Dataset: GAN-Autoencoder (GitHub, vandanamonappa07/GAN-Autoencoder). Classes: non-tumor, non-viable tumor, tumor, viable, viable non-viable.

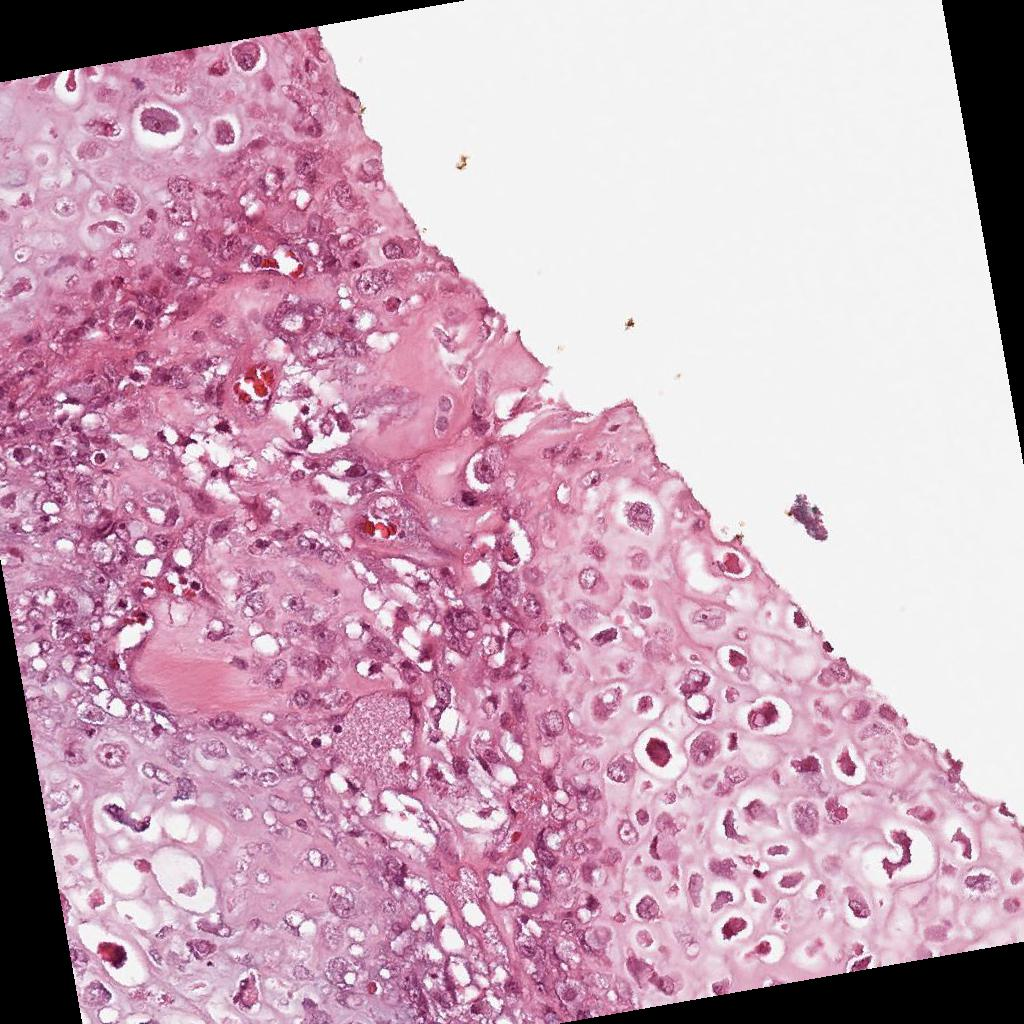
Label: viable

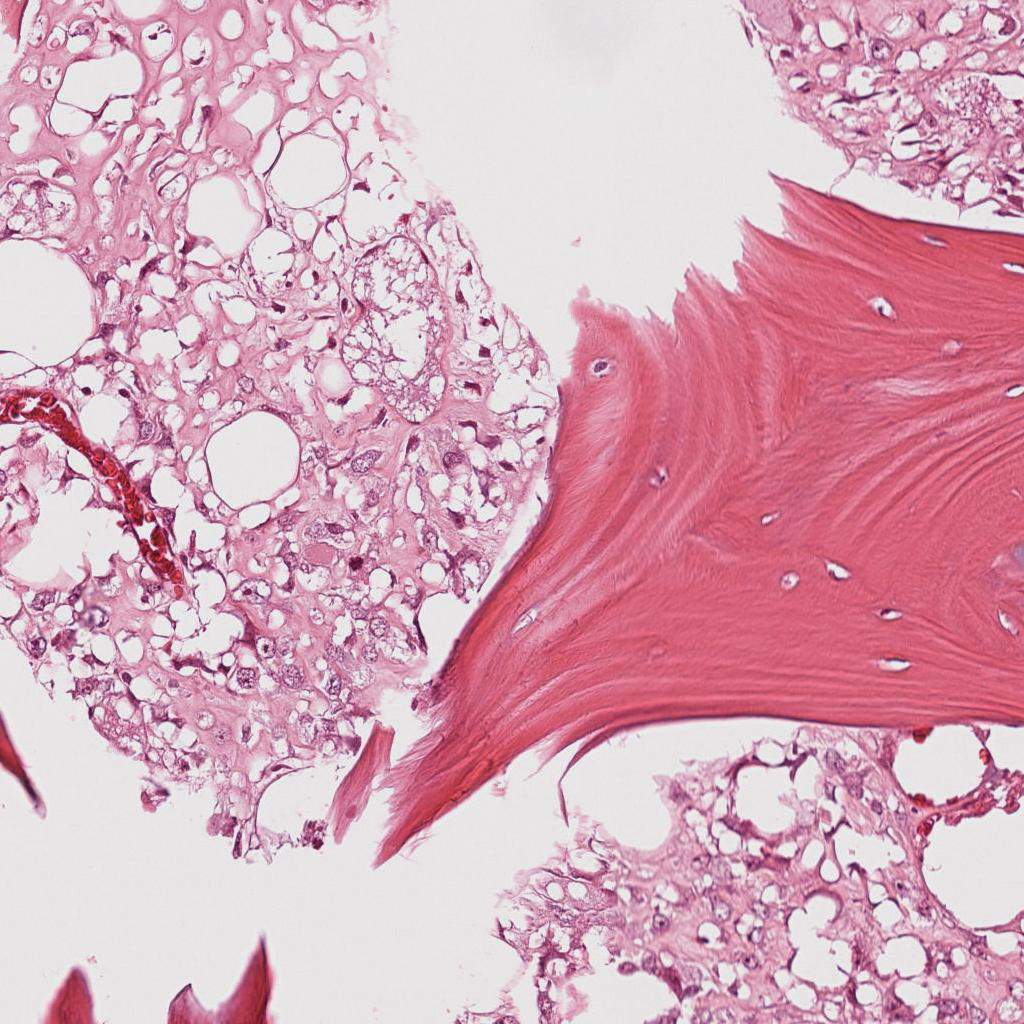
Label: viable

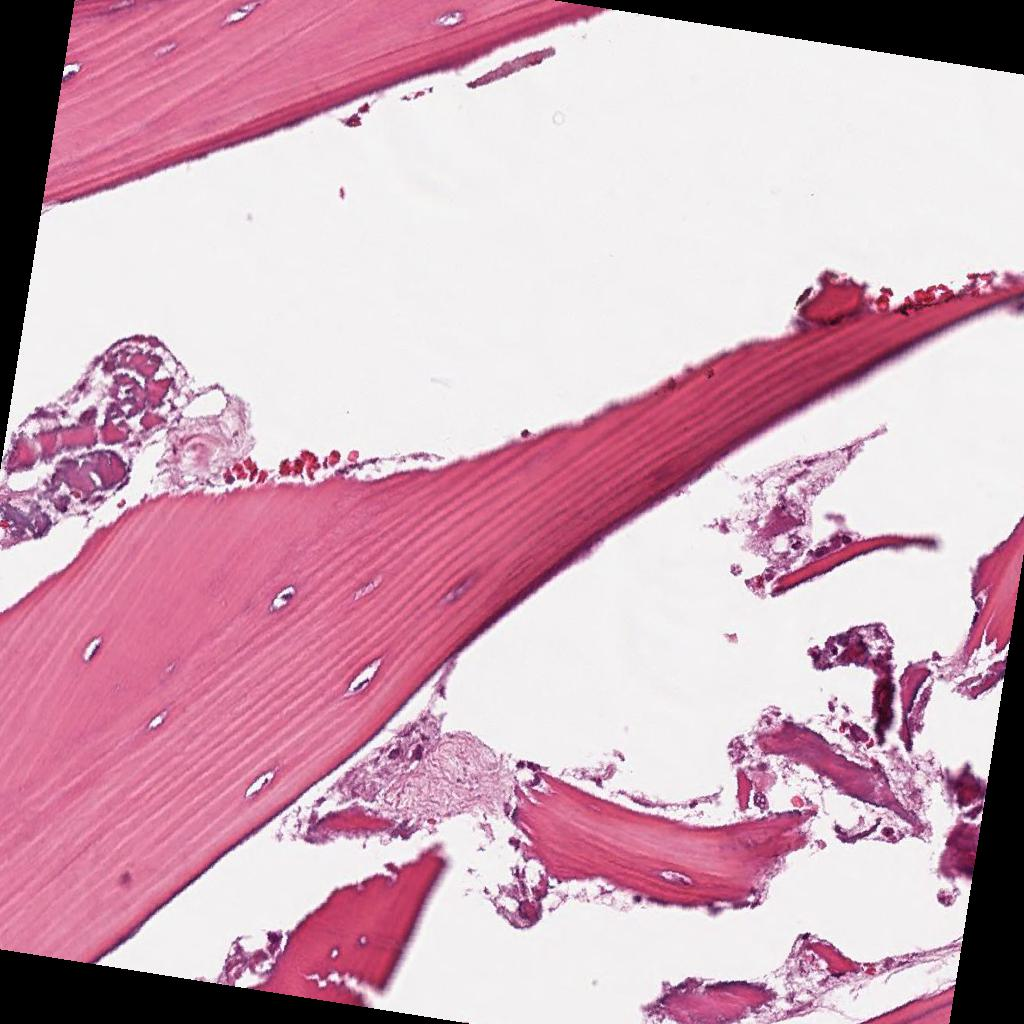
Label: non-tumor

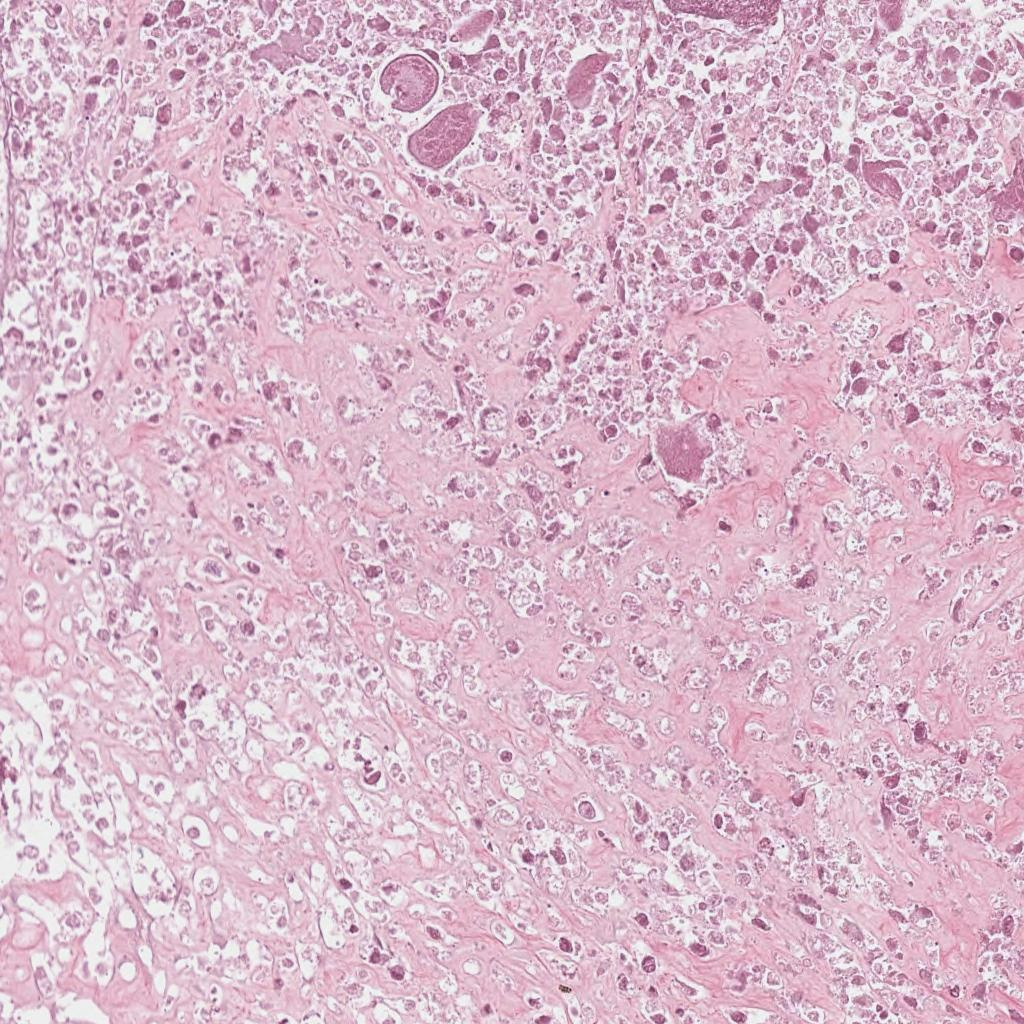
Label: non-viable tumor

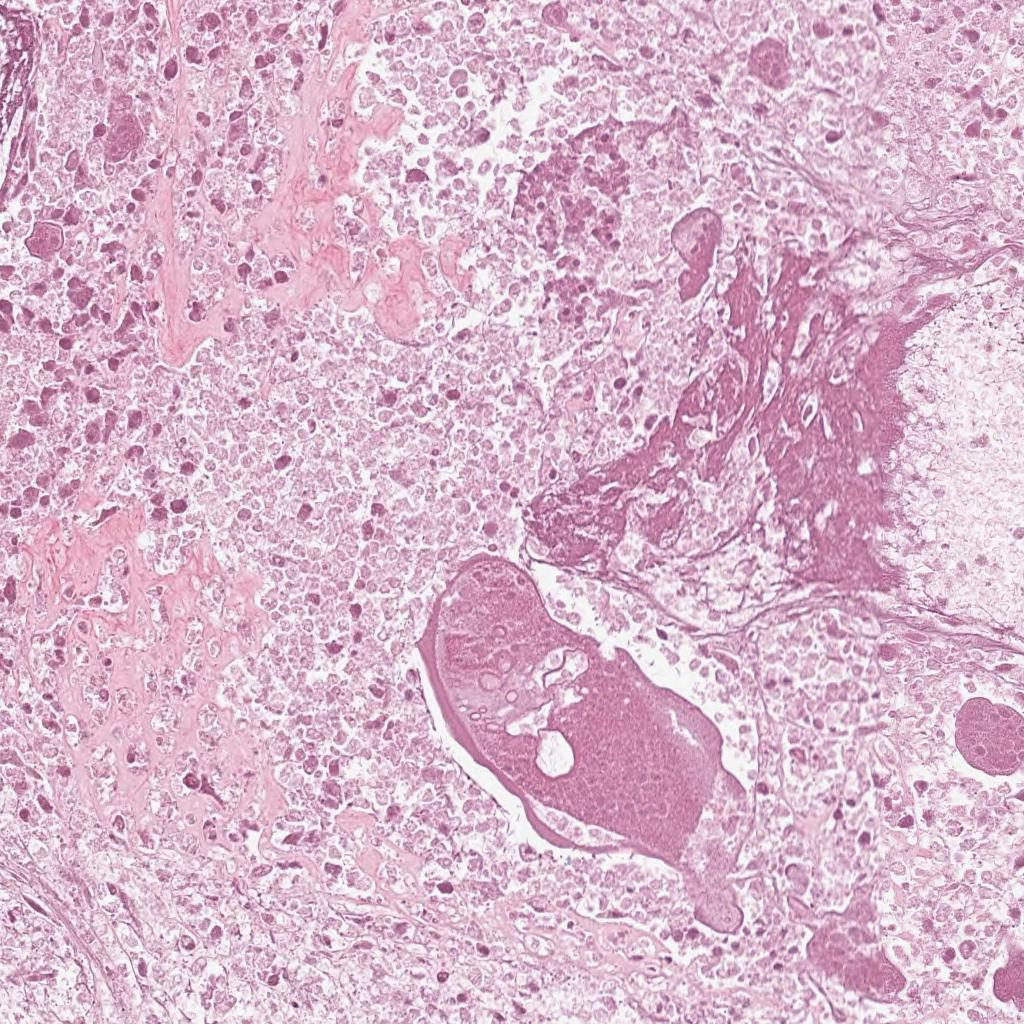
Label: non-viable tumor

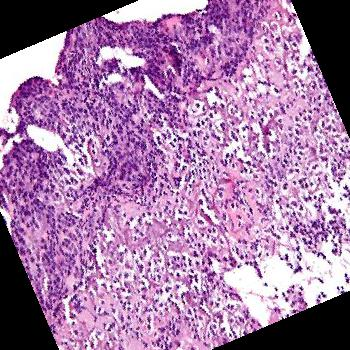
Label: tumor
